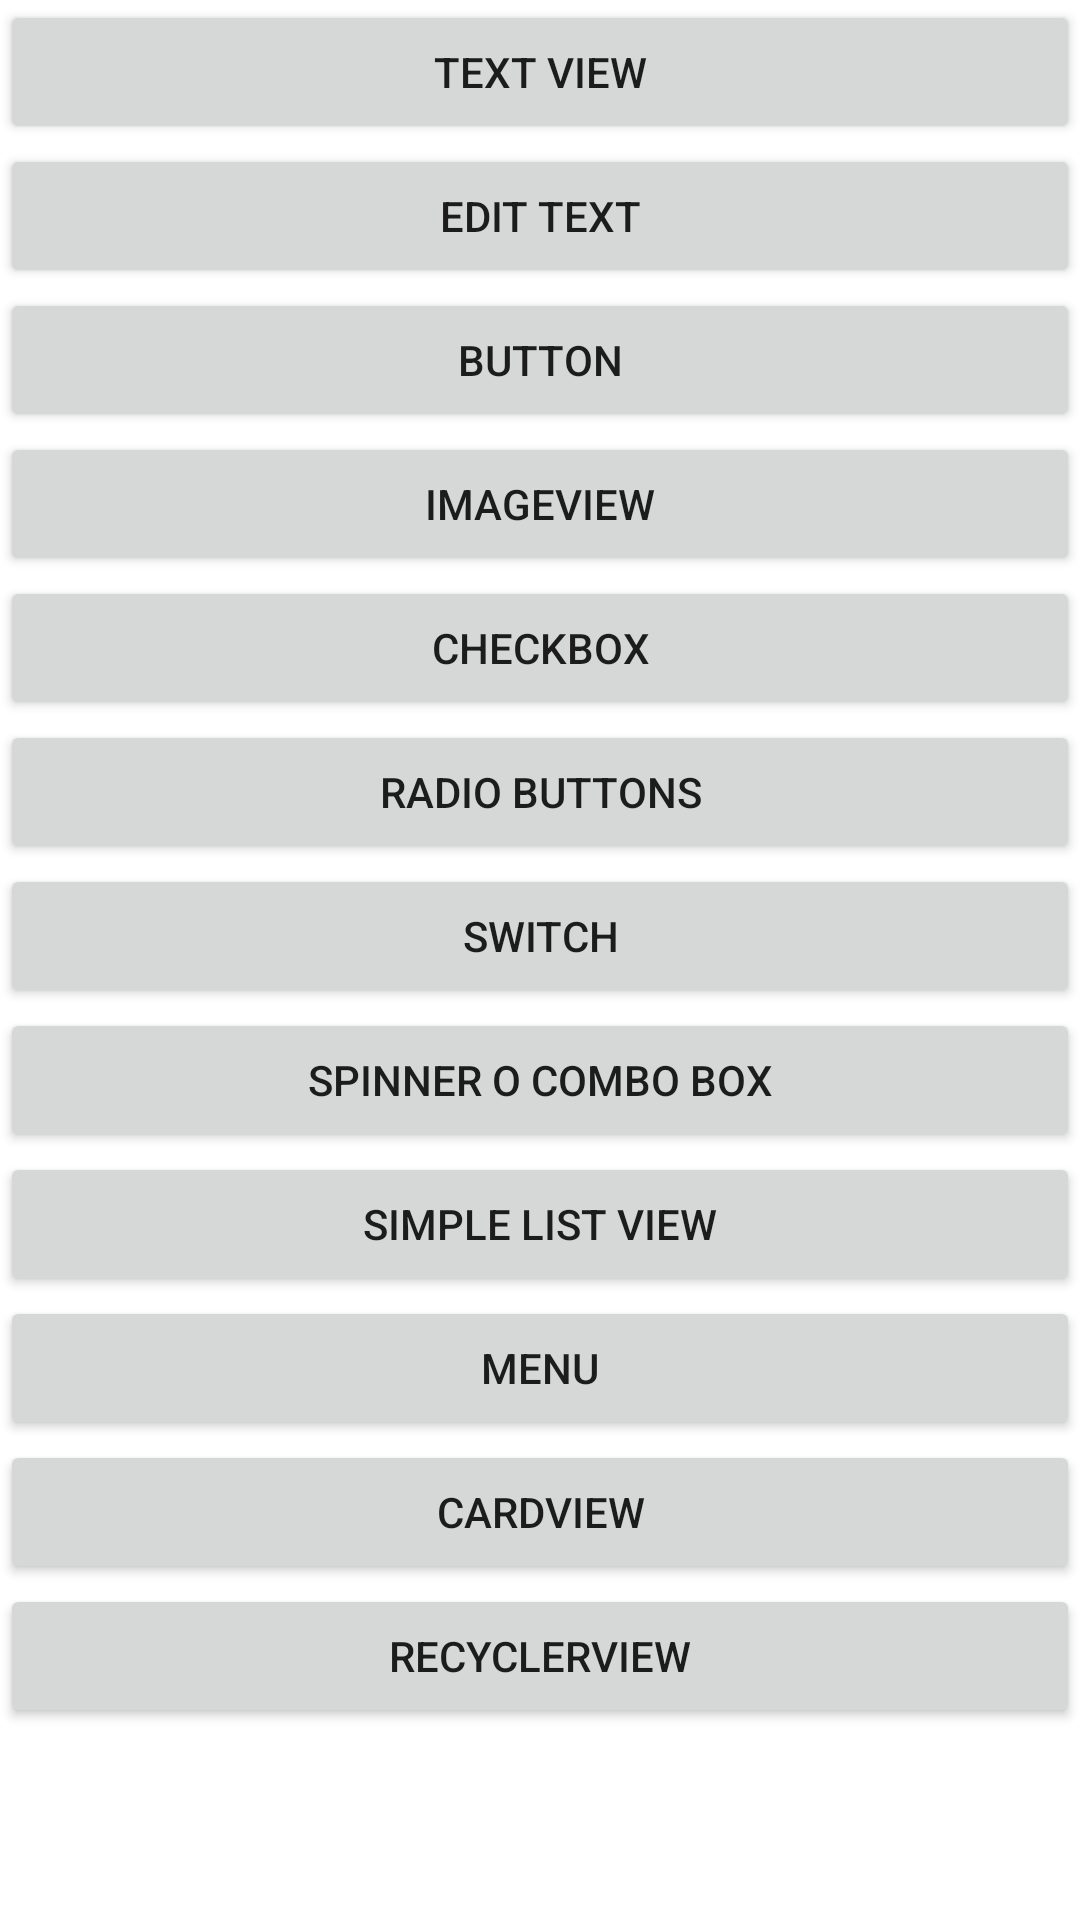

The Android layout XML behind this screen, and the referenced resources:
<!-- AndroidManifest.xml: application theme Theme.ElementosUI -->
<!-- res/layout/activity_main.xml -->
<?xml version="1.0" encoding="utf-8"?>
<LinearLayout xmlns:android="http://schemas.android.com/apk/res/android"
    xmlns:app="http://schemas.android.com/apk/res-auto"
    xmlns:tools="http://schemas.android.com/tools"
    android:layout_width="match_parent"
    android:layout_height="match_parent"
    tools:context=".MainActivity"
    android:orientation="vertical">

    <Button
        android:id="@+id/btn_text_view"
        android:layout_width="match_parent"
        android:layout_height="wrap_content"
        android:text="Text View"
        />

    <Button
        android:id="@+id/btn_edit_text"
        android:layout_width="match_parent"
        android:layout_height="wrap_content"
        android:text="Edit Text"
        />

    <Button
        android:id="@+id/btn_button"
        android:layout_width="match_parent"
        android:layout_height="wrap_content"
        android:text="Button" />

    <Button
        android:id="@+id/btn_image_view"
        android:layout_width="match_parent"
        android:layout_height="wrap_content"
        android:text="ImageView"
        />

    <Button
        android:id="@+id/btn_check_box"
        android:layout_width="match_parent"
        android:layout_height="wrap_content"
        android:text="CheckBox"
        />

    <Button
        android:id="@+id/btn_radio_buttons"
        android:layout_width="match_parent"
        android:layout_height="wrap_content"
        android:text="Radio Buttons"
        />

    <Button
        android:id="@+id/btn_switch"
        android:layout_width="match_parent"
        android:layout_height="wrap_content"
        android:text="Switch"
        />

    <Button
        android:id="@+id/btn_spinner"
        android:layout_width="match_parent"
        android:layout_height="wrap_content"
        android:text="Spinner o combo box"
        />

    <Button
        android:id="@+id/btn_simple_list"
        android:layout_width="match_parent"
        android:layout_height="wrap_content"
        android:text="Simple list view"
        />

    <Button
        android:id="@+id/btn_menu"
        android:layout_width="match_parent"
        android:layout_height="wrap_content"
        android:text="Menu"
        />

    <Button
        android:id="@+id/btn_card"
        android:layout_width="match_parent"
        android:layout_height="wrap_content"
        android:text="Cardview"
        />


    <Button
        android:id="@+id/btn_recycler"
        android:layout_width="match_parent"
        android:layout_height="wrap_content"
        android:text="RecyclerView"
        />

</LinearLayout>
<!-- resources referenced by this layout -->
<resources>
  <style name="Theme.ElementosUI" parent="Theme.MaterialComponents.DayNight.DarkActionBar">
          
          <item name="colorPrimary">@color/purple_500</item>
          <item name="colorPrimaryVariant">@color/purple_700</item>
          <item name="colorOnPrimary">@color/white</item>
          
          <item name="colorSecondary">@color/teal_200</item>
          <item name="colorSecondaryVariant">@color/teal_700</item>
          <item name="colorOnSecondary">@color/black</item>
          
          <item name="android:statusBarColor" tools:targetApi="l">?attr/colorPrimaryVariant</item>
          
      </style>
  <!-- not gathered from this repository: default colours our renderer supplied (Android Studio template values) -->
  <color name="purple_500">#FF6200EE</color>
  <color name="purple_700">#FF3700B3</color>
  <color name="teal_200">#FF03DAC5</color>
  <color name="teal_700">#FF018786</color>
  <color name="black">#FF000000</color>
  <color name="white">#FFFFFFFF</color>
</resources>
